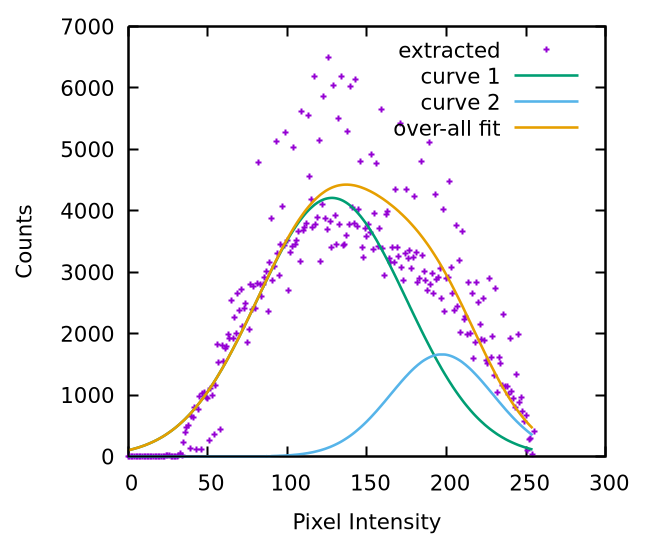

The data file committed next to this chart (first rows):
0, 0
1, 0
2, 0
3, 0
4, 0
5, 0
6, 0
7, 0
8, 0
9, 0
10, 3
11, 0
12, 3
13, 6
14, 5
15, 8
16, 2
17, 5
18, 1
19, 4
20, 3
21, 4
22, 4
23, 6
24, 11
25, 9
26, 16
27, 7
28, 4
29, 3
30, 7
31, 5
32, 9
33, 48
34, 16
35, 231
36, 394
37, 471
38, 506
39, 135
40, 658
41, 634
42, 797
43, 111
44, 771
45, 981
46, 113
47, 1025
48, 1049
49, 958
50, 937
51, 258
52, 1103
53, 990
54, 361
55, 1151
56, 1824
57, 1537
58, 436
59, 1810
60, 1543
... 195 more rows
